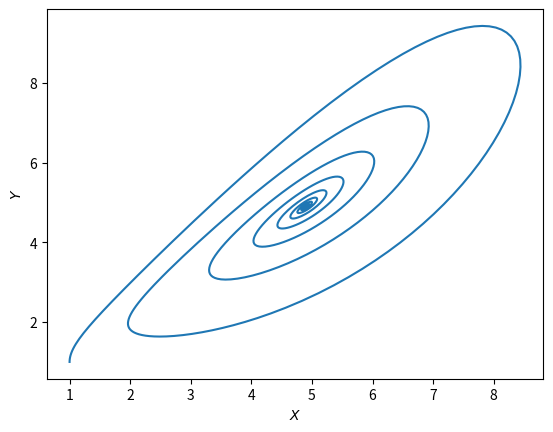
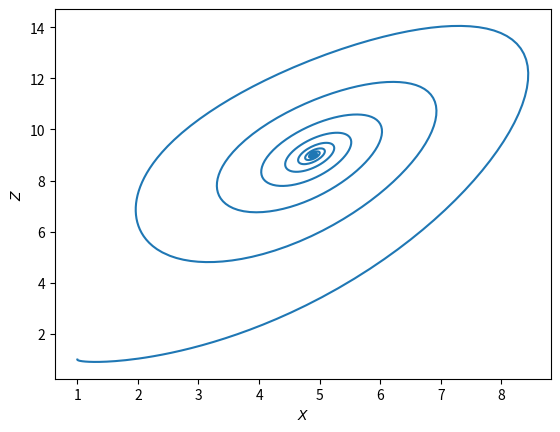
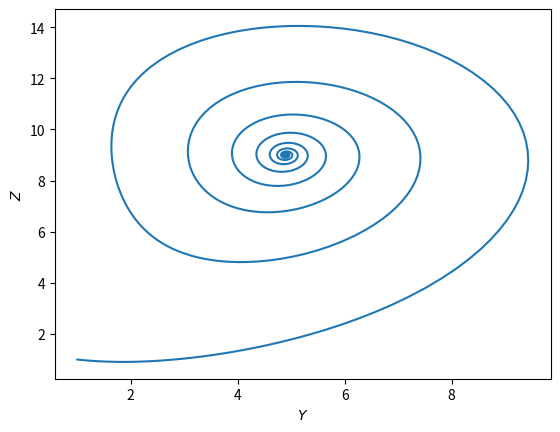

The script that saved these images, in order:
#!/usr/bin/env python3
# -*- coding: utf-8 -*-
#  Q2
"""
Created on Thu Oct 21 23:16:33 2021

@author: 

  Q1
"""


import numpy as np
import matplotlib.pyplot as plt
from scipy.integrate import solve_ivp as si

def syst(t, y, sigma, r, beta):
    dx = sigma*(y[1] - y[0])
    dy = y[0] * (r - y[2]) - y[1]
    dz = y[0] * y[1] - beta * y[2]
    return (dx, dy, dz)

C0 = [1, 1, 1]
temps = [0, 100]
sigma = 10
beta = 8/3
r = 10

sol = si(lambda t, y: syst(t, y, sigma, r, beta), temps, C0, rtol=10**-9, atol=10**-9)

plt.figure()
plt.plot(sol.y[0,:],sol.y[1,:]);
plt.xlabel('$X$')
plt.ylabel('$Y$')

plt.figure()
plt.plot(sol.y[0,:],sol.y[2,:]);
plt.xlabel('$X$')
plt.ylabel('$Z$')



plt.figure()
plt.plot(sol.y[1,:],sol.y[2,:]);
plt.xlabel('$Y$')
plt.ylabel('$Z$')
